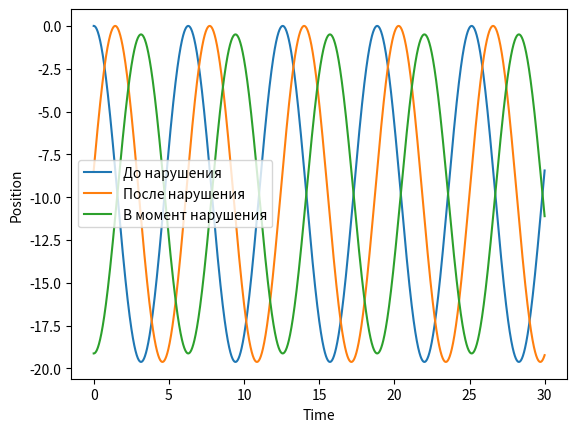

Python code for this plot:
import numpy as np
import matplotlib.pyplot as plt
k = 1    
m = 1     
g = 9.81   
x0 = 0      
v0 = 0     
t_start = 0   
t_end = 30    
dt = 0.01     
t = np.arange(t_start, t_end, dt)
def spring_force(x):
    return -k * x
def gravity_force(x):
    return -m * g
def solve(x0, v0, t):
    x = np.zeros(len(t))    
    v = np.zeros(len(t))   
    x[0] = x0               
    v[0] = v0              
    for i in range(1, len(t)):
        x[i] = x[i-1] + v[i-1] * dt                                    
        f = spring_force(x[i]) + gravity_force(x[i])    
        a = f / m                                   
        v[i] = v[i-1] + a * dt                     
    return x, v
x1, v1 = solve(x0, v0, t)
x2, v2 = solve(x1[-1], v1[-1], t)
x3, v3 = solve(x2[-1] + 0.1, 0, t)
plt.plot(t, x1, label='До нарушения')
plt.plot(t, x2, label='После нарушения')
plt.plot(t, x3, label='В момент нарушения')
plt.legend()
plt.xlabel('Time')
plt.ylabel('Position')
plt.show()